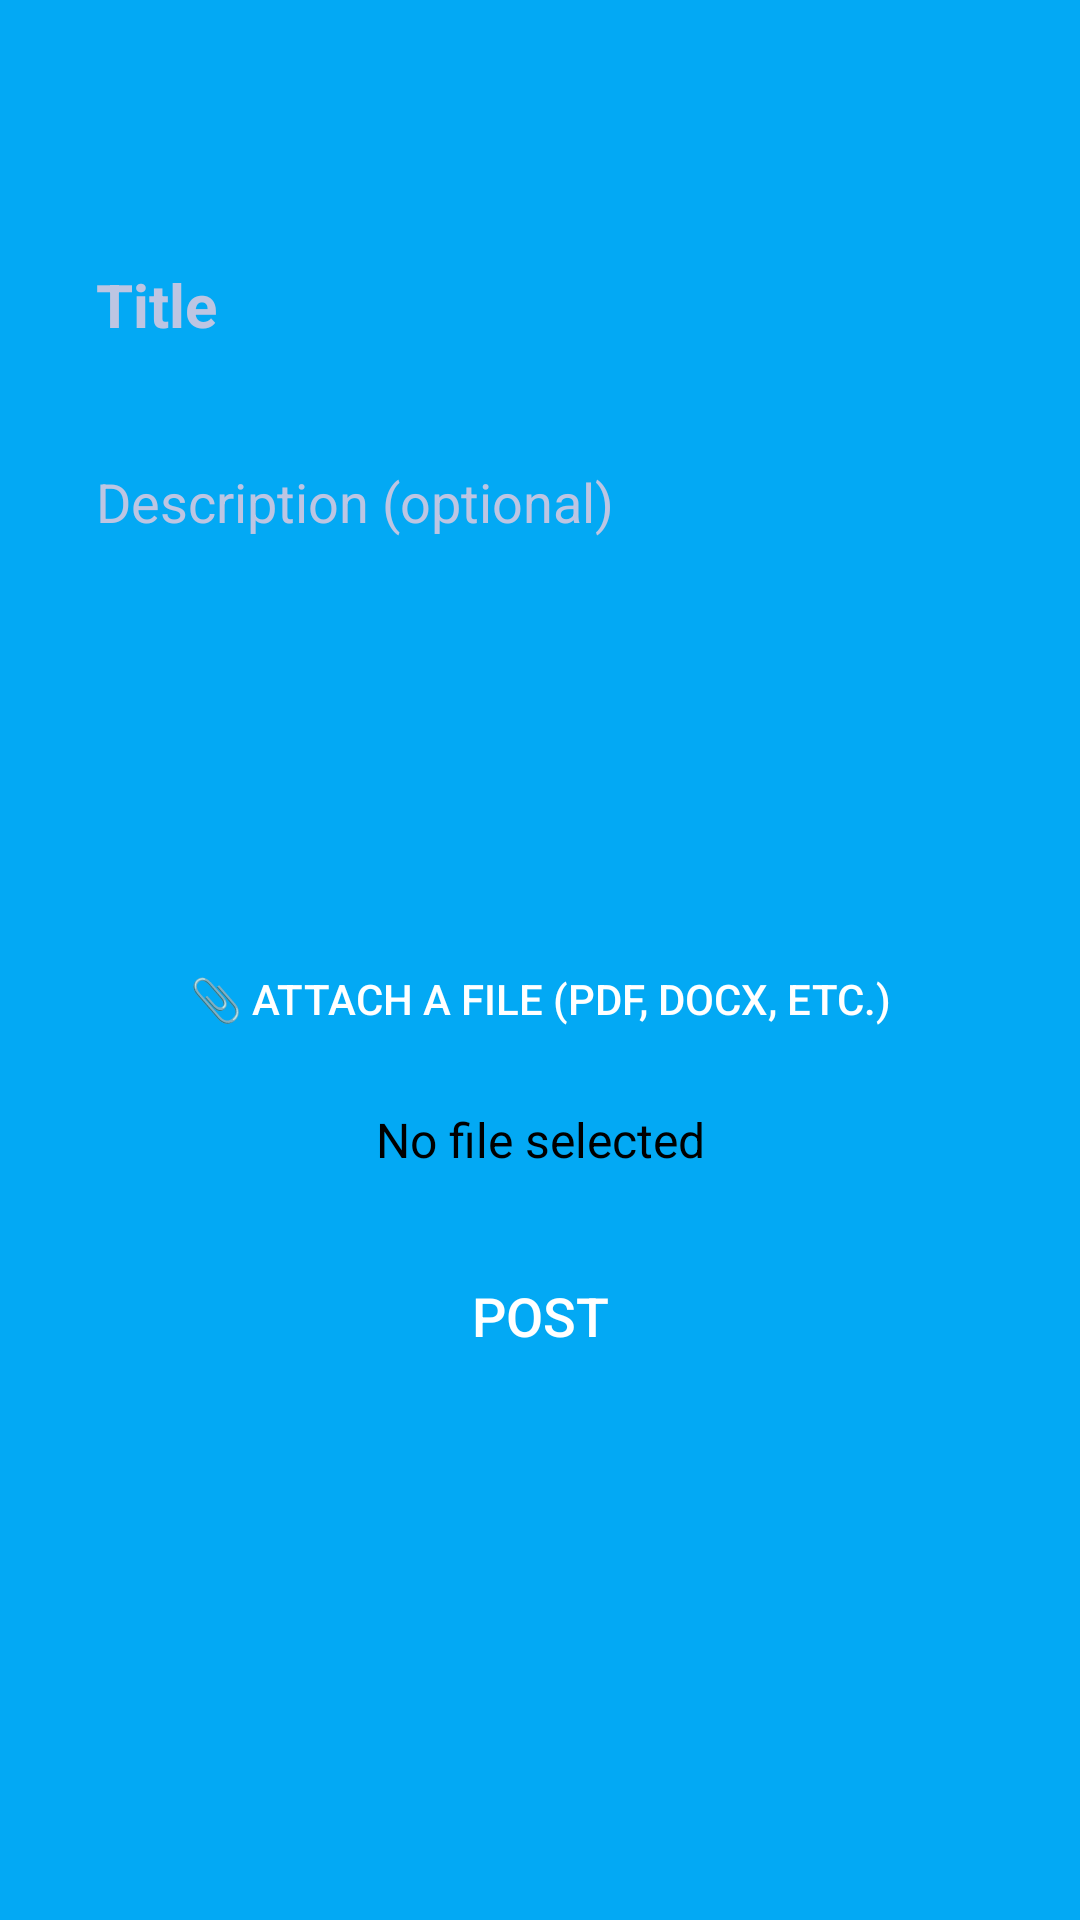

Reconstruct the res/layout file that produces this screen, plus the resources it refers to.
<!-- AndroidManifest.xml: application theme Theme.StudySphere -->
<!-- res/layout/fragment_create_post.xml -->
<?xml version="1.0" encoding="utf-8"?>
<androidx.coordinatorlayout.widget.CoordinatorLayout
    xmlns:android="http://schemas.android.com/apk/res/android"
    xmlns:app="http://schemas.android.com/apk/res-auto"
    android:layout_width="match_parent"
    android:layout_height="match_parent"
    android:background="#03A9F4">

    
    <ScrollView
        android:layout_width="match_parent"
        android:layout_height="match_parent"
        android:layout_marginTop="?attr/actionBarSize"
        android:layout_marginBottom="56dp"
        android:padding="20dp">

        <LinearLayout
            android:orientation="vertical"
            android:layout_width="match_parent"
            android:layout_height="wrap_content"
            android:gravity="center">


            
            <EditText
                android:id="@+id/inputTitle"
                android:layout_width="match_parent"
                android:layout_height="wrap_content"
                android:layout_marginBottom="16dp"
                android:background="@drawable/square_corner"
                android:backgroundTint="#01579B"
                android:hint="Title"
                android:textStyle="bold"
                android:textSize="20dp"
                android:padding="12dp"
                android:textColor="@color/white"
                android:textColorHint="#BDC5E2" />

            
            <EditText
                android:id="@+id/inputDescription"
                android:layout_width="match_parent"
                android:layout_height="150dp"
                android:hint="Description (optional)"
                android:gravity="top"
                android:background="@drawable/square_corner"
                android:backgroundTint="#01579B"
                android:padding="12dp"
                android:textColor="@color/white"
                android:textColorHint="#BDC5E2"
                android:layout_marginBottom="16dp"
                android:inputType="textMultiLine"
                android:maxLines="6" />

            
            <Button
                android:id="@+id/btnSelectFile"
                android:layout_width="match_parent"
                android:layout_height="wrap_content"
                android:text="📎 Attach a file (PDF, DOCX, etc.)"
                android:backgroundTint="#00358E"
                android:textColor="@android:color/white"
                android:layout_marginBottom="12dp"
                android:background="@drawable/rounded_corner" />

            
            <TextView
                android:id="@+id/fileNamePreview"
                android:layout_width="match_parent"
                android:layout_height="wrap_content"
                android:text="No file selected"
                android:textSize="16sp"
                android:textAlignment="center"
                android:textColor="@color/black"
                android:layout_marginBottom="24dp" />

            
            <Button
                android:id="@+id/btnSubmitPost"
                android:layout_width="match_parent"
                android:layout_height="wrap_content"
                android:text="Post"
                android:backgroundTint="#00358E"
                android:textColor="@android:color/white"
                android:textSize="18sp"
                android:background="@drawable/rounded_corner" />

        </LinearLayout>
    </ScrollView>
</androidx.coordinatorlayout.widget.CoordinatorLayout>
<!-- resources referenced by this layout -->
<resources>
  <color name="black">#000000</color>
  <color name="white">#FFFFFF</color>
  <style name="Theme.StudySphere" parent="Theme.AppCompat.Light.NoActionBar">
          
          <item name="android:statusBarColor">#01579B</item>
          <item name="android:navigationBarColor">#01579B</item>
      </style>
</resources>
